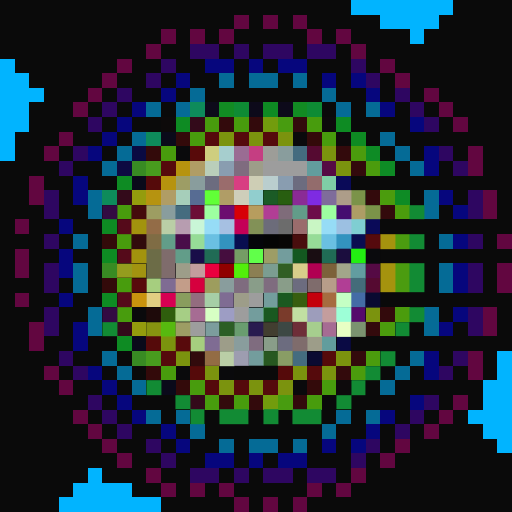
t = 0.00 s
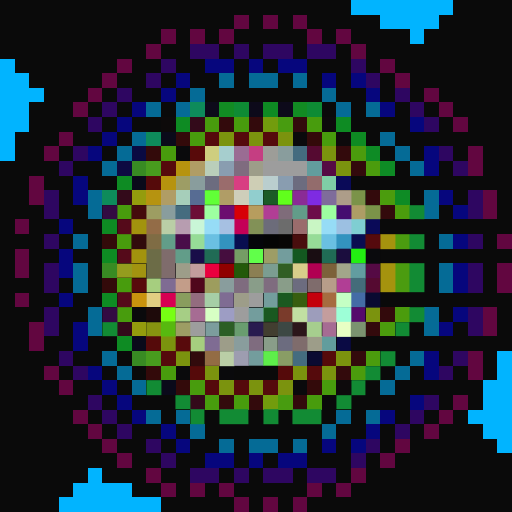
t = 0.06 s
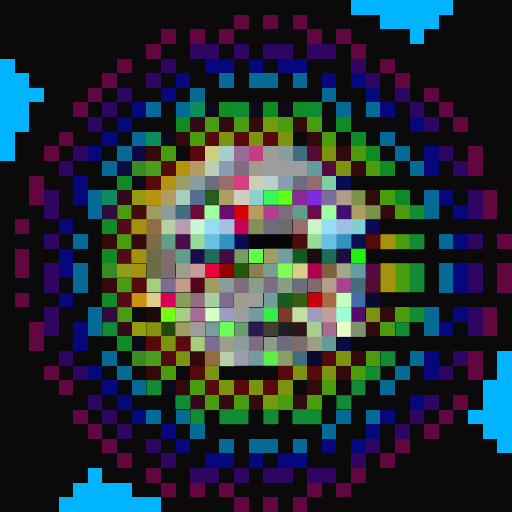
t = 0.19 s
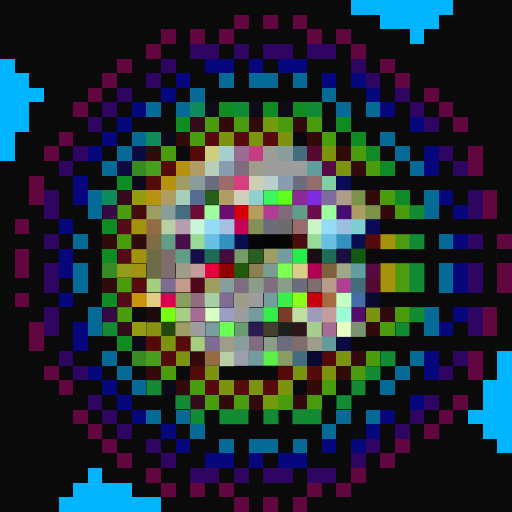
t = 0.25 s
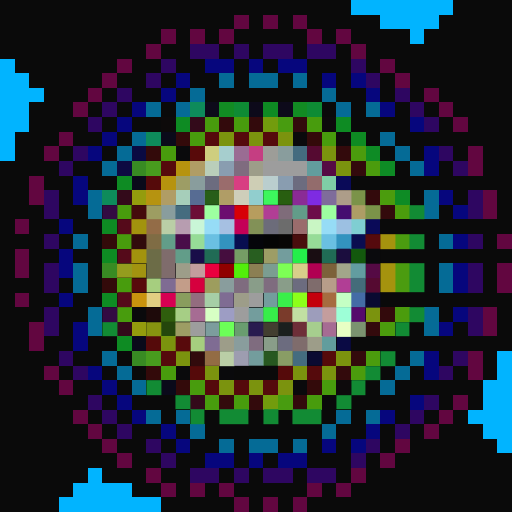
t = 0.31 s
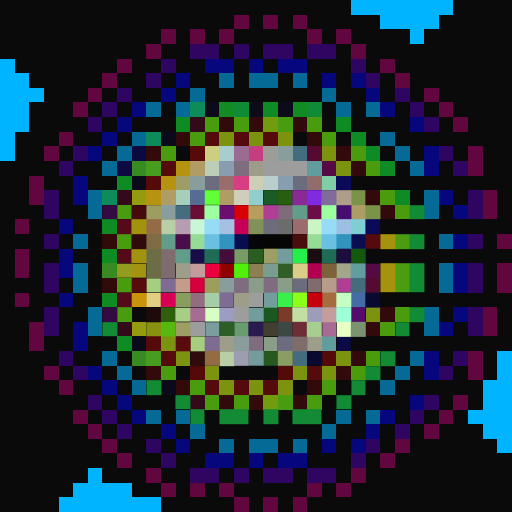
t = 0.44 s

The animated SVG that drew these frames (rendered in a browser with its animation timeline set to each time). Animation: 1 CSS @keyframes rule; one cycle of 0.50 s, repeats indefinitely.

<svg viewBox="0 0 35 35" shape-rendering="crispEdges" xmlns="http://www.w3.org/2000/svg"><style>@keyframes fl{0%,100%{opacity:1}50%{opacity:.34}}.a00{animation:fl 0.5s steps(1,end) 0.00s infinite}.a01{animation:fl 0.5s steps(1,end) -0.06s infinite}.a02{animation:fl 0.5s steps(1,end) -0.13s infinite}.a03{animation:fl 0.5s steps(1,end) -0.19s infinite}.a04{animation:fl 0.5s steps(1,end) -0.25s infinite}.a05{animation:fl 0.5s steps(1,end) -0.31s infinite}.a06{animation:fl 0.5s steps(1,end) -0.38s infinite}.a07{animation:fl 0.5s steps(1,end) -0.44s infinite}</style><rect width="35" height="35" fill="#0a0a0a"/><path fill="#01b4ff" d="M24 0h7v1H24zM26 1h4v1H26zM28 2h1v1H28zM0 4h1v1H0zM0 5h2v1H0zM0 6h3v1H0zM0 7h2v1H0zM0 8h2v1H0zM0 9h1v1H0zM0 10h1v1H0zM34 24h1v1H34zM34 25h1v1H34zM33 26h2v1H33zM33 27h2v1H33zM32 28h3v1H32zM33 29h2v1H33zM34 30h1v1H34zM6 32h1v1H6zM5 33h4v1H5zM4 34h7v1H4z"/><path fill="#620640" d="M16 1h1v1H16zM18 1h1v1H18zM20 1h1v1H20zM11 2h1v1H11zM13 2h1v1H13zM15 2h1v1H15zM21 2h1v1H21zM23 2h1v1H23zM10 3h1v1H10zM24 3h1v1H24zM8 4h1v1H8zM26 4h1v1H26zM7 5h1v1H7zM27 5h1v1H27zM6 6h1v1H6zM29 6h1v1H29zM5 7h1v1H5zM30 7h1v1H30zM31 8h1v1H31zM4 9h1v1H4zM3 10h1v1H3zM32 10h1v1H32zM32 11h1v1H32zM2 12h1v1H2zM2 13h1v1H2zM33 13h1v1H33zM33 14h1v1H33zM1 15h1v1H1zM34 16h1v1H34zM1 17h1v1H1zM1 18h1v1H1zM34 18h1v1H34zM34 19h1v1H34zM1 20h1v1H1zM33 21h1v1H33zM2 22h1v1H2zM33 22h1v1H33zM2 23h1v1H2zM32 24h1v1H32zM3 25h1v1H3zM32 25h1v1H32zM4 26h1v1H4zM31 27h1v1H31zM5 28h1v1H5zM30 28h1v1H30zM6 29h1v1H6zM29 29h1v1H29zM7 30h1v1H7zM27 30h1v1H27zM8 31h1v1H8zM26 31h1v1H26zM10 32h1v1H10zM24 32h1v1H24zM11 33h1v1H11zM13 33h1v1H13zM15 33h1v1H15zM21 33h1v1H21zM23 33h1v1H23zM16 34h1v1H16zM18 34h1v1H18zM20 34h1v1H20z"/><path fill="#2e0661" d="M13 3h2v1H13zM16 3h1v1H16zM18 3h2v1H18zM21 3h2v1H21zM11 4h1v1H11zM24 4h1v1H24zM10 5h1v1H10zM25 5h1v1H25zM8 6h1v1H8zM27 6h1v1H27zM7 7h1v1H7zM28 7h1v1H28zM6 8h1v1H6zM29 8h1v1H29zM5 10h1v1H5zM30 10h1v1H30zM4 11h1v1H4zM31 11h1v1H31zM3 13h1v1H3zM32 13h1v1H32zM3 14h1v1H3zM32 14h1v1H32zM3 16h1v1H3zM32 16h1v1H32zM3 18h1v1H3zM32 18h1v1H32zM3 19h1v1H3zM32 19h1v1H32zM3 21h1v1H3zM32 21h1v1H32zM3 22h1v1H3zM32 22h1v1H32zM4 24h1v1H4zM31 24h1v1H31zM5 25h1v1H5zM30 25h1v1H30zM6 27h1v1H6zM29 27h1v1H29zM7 28h1v1H7zM28 28h1v1H28zM8 29h1v1H8zM27 29h1v1H27zM10 30h1v1H10zM25 30h1v1H25zM11 31h1v1H11zM24 31h1v1H24zM13 32h2v1H13zM16 32h1v1H16zM18 32h2v1H18zM21 32h2v1H21z"/><path fill="#06067d" d="M14 4h2v1H14zM17 4h1v1H17zM19 4h2v1H19zM12 5h1v1H12zM22 5h1v1H22zM24 5h1v1H24zM11 6h1v1H11zM25 6h1v1H25zM9 7h1v1H9zM26 7h1v1H26zM8 8h1v1H8zM28 8h1v1H28zM7 9h1v1H7zM6 10h1v1H6zM29 10h1v1H29zM29 11h1v1H29zM5 12h1v1H5zM5 13h1v1H5zM30 13h1v1H30zM31 14h1v1H31zM4 15h1v1H4zM31 16h1v1H31zM4 17h1v1H4zM4 18h1v1H4zM31 18h1v1H31zM31 19h1v1H31zM4 20h1v1H4zM31 21h1v1H31zM5 22h1v1H5zM30 22h1v1H30zM5 23h1v1H5zM29 24h1v1H29zM6 25h1v1H6zM29 25h1v1H29zM7 26h1v1H7zM8 27h1v1H8zM28 27h1v1H28zM9 28h1v1H9zM26 28h1v1H26zM11 29h1v1H11zM25 29h1v1H25zM12 30h1v1H12zM22 30h1v1H22zM24 30h1v1H24zM14 31h2v1H14zM17 31h1v1H17zM19 31h2v1H19z"/><path fill="#056b96" d="M15 5h1v1H15zM17 5h2v1H17zM20 5h1v1H20zM13 6h1v1H13zM22 6h1v1H22zM10 7h1v1H10zM12 7h1v1H12zM23 7h1v1H23zM25 7h1v1H25zM9 9h1v1H9zM26 9h1v1H26zM8 10h1v1H8zM27 10h1v1H27zM7 11h1v1H7zM28 11h1v1H28zM6 13h1v1H6zM29 13h1v1H29zM6 14h1v1H6zM29 14h1v1H29zM5 16h1v1H5zM30 16h1v1H30zM5 18h1v1H5zM30 18h1v1H30zM5 19h1v1H5zM30 19h1v1H30zM6 21h1v1H6zM29 21h1v1H29zM6 22h1v1H6zM29 22h1v1H29zM7 24h1v1H7zM28 24h1v1H28zM8 25h1v1H8zM27 25h1v1H27zM9 26h1v1H9zM26 26h1v1H26zM10 28h1v1H10zM12 28h1v1H12zM23 28h1v1H23zM25 28h1v1H25zM13 29h1v1H13zM22 29h1v1H22zM15 30h1v1H15zM17 30h2v1H17zM20 30h1v1H20z"/><path fill="#0e8b5b" d="M13 7h1v1H13zM10 9h1v1H10zM7 13h1v1H7z"/><path fill="#0d0a1a" d="M14 7h1v1H14zM17 7h1v1H17zM19 7h1v1H19z"/><path fill="#128b23" d="M15 7h1v1H15zM20 7h1v1H20z"/><path fill="#0e8b34" d="M16 7h1v1H16zM21 7h1v1H21z"/><path fill="#0e8b23" d="M18 7h1v1H18zM12 8h1v1H12zM23 8h1v1H23zM24 9h1v1H24zM8 12h1v1H8zM7 15h1v1H7zM7 17h1v1H7zM7 20h1v1H7zM8 23h1v1H8z"/><path fill="#0d0a0a" d="M11 8h1v1H11z"/><path fill="#330a1a" d="M13 8h1v1H13zM8 13h1v1H8zM8 22h1v1H8zM13 27h1v1H13z"/><path fill="#489c0d" d="M14 8h1v1H14zM16 8h1v1H16zM21 8h1v1H21zM13 9h1v1H13zM22 9h1v1H22zM11 10h1v1H11zM8 14h1v1H8zM8 16h1v1H8zM8 19h1v1H8zM8 21h1v1H8zM11 25h1v1H11zM13 26h1v1H13zM22 26h1v1H22zM14 27h1v1H14zM16 27h1v1H16zM21 27h1v1H21z"/><path fill="#330a0c" d="M15 8h1v1H15zM17 8h1v1H17zM20 8h1v1H20zM23 10h1v1H23zM24 11h1v1H24zM25 13h1v1H25zM26 14h1v1H26zM26 21h1v1H26zM25 22h1v1H25zM24 24h1v1H24zM23 25h1v1H23zM15 27h1v1H15zM17 27h1v1H17zM20 27h1v1H20z"/><path fill="#729c0d" d="M18 8h1v1H18zM18 27h1v1H18z"/><path fill="#489c10" d="M19 8h1v1H19zM19 27h1v1H19z"/><path fill="#0d0a0c" d="M22 8h1v1H22zM23 9h1v1H23zM23 26h1v1H23z"/><path fill="#0a0a1a" d="M11 9h1v1H11zM9 12h1v1H9zM9 23h1v1H9zM11 26h1v1H11z"/><path fill="#330a0a" d="M12 9h1v1H12zM21 9h1v1H21zM10 10h1v1H10zM7 16h1v1H7zM7 19h1v1H7zM10 25h1v1H10zM12 26h1v1H12zM21 26h1v1H21z"/><path fill="#550a0c" d="M14 9h1v1H14zM16 9h1v1H16zM18 9h1v1H18zM11 11h1v1H11zM11 24h1v1H11zM21 25h1v1H21zM14 26h1v1H14zM16 26h1v1H16zM18 26h1v1H18z"/><path fill="#7b930e" d="M15 9h1v1H15zM17 9h1v1H17zM19 9h1v1H19zM22 10h1v1H22zM23 11h1v1H23zM25 21h1v1H25zM11 23h1v1H11zM12 24h1v1H12zM23 24h1v1H23zM14 25h1v1H14zM20 25h1v1H20zM22 25h1v1H22zM15 26h1v1H15zM17 26h1v1H17zM19 26h1v1H19z"/><path fill="#0a0a0c" d="M20 9h1v1H20zM12 10h1v1H12zM9 21h1v1H9zM12 25h1v1H12zM15 25h1v1H15zM20 26h1v1H20z"/><path fill="#0a0a42" d="M9 10h1v1H9z"/><path fill="#580a0a" d="M13 10h1v1H13z"/><path fill="#cece7f" d="M14 10h1v1H14z"/><path fill="#a6cece" d="M15 10h1v1H15z"/><path fill="#9a6c93" d="M16 10h1v1H16z"/><path fill="#c53e82" d="M17 10h1v1H17z"/><path fill="#9d9d98" d="M18 10h1v1H18z"/><path fill="#899d9d" d="M19 10h1v1H19zM13 12h1v1H13zM11 14h1v1H11zM15 19h1v1H15zM16 23h1v1H16z"/><path fill="#446c7f" d="M20 10h1v1H20zM20 24h1v1H20z"/><path fill="#550a31" d="M21 10h1v1H21zM25 19h1v1H25z"/><path fill="#4b9c0d" d="M24 10h1v1H24zM25 11h1v1H25zM26 13h1v1H26zM27 14h1v1H27zM27 21h1v1H27zM26 22h1v1H26zM25 24h1v1H25zM24 25h1v1H24z"/><path fill="#0e8b25" d="M25 10h1v1H25zM26 11h1v1H26zM27 13h1v1H27z"/><path fill="#0d0a42" d="M8 11h1v1H8z"/><path fill="#388b23" d="M9 11h1v1H9zM7 18h1v1H7zM9 24h1v1H9z"/><path fill="#489c1e" d="M10 11h1v1H10zM10 24h1v1H10z"/><path fill="#b6930e" d="M12 11h1v1H12zM11 12h1v1H11z"/><path fill="#b09d65" d="M13 11h1v1H13zM11 13h1v1H11z"/><path fill="#baceba" d="M14 11h1v1H14z"/><path fill="#899db0" d="M15 11h1v1H15zM19 12h1v1H19z"/><path fill="#7f6c7f" d="M16 11h1v1H16zM16 19h1v1H16zM18 19h1v1H18zM17 23h1v1H17z"/><path fill="#9d9d89" d="M17 11h1v1H17zM12 18h1v1H12zM16 20h1v1H16zM15 23h1v1H15zM21 23h1v1H21z"/><path fill="#9d9d9d" d="M18 11h3v1H18zM17 20h1v1H17zM16 21h1v1H16zM13 22h1v1H13z"/><path fill="#629d9d" d="M21 11h1v1H21zM22 23h1v1H22z"/><path fill="#550a44" d="M22 11h1v1H22zM25 18h1v1H25z"/><path fill="#550a0a" d="M10 12h1v1H10zM10 23h1v1H10zM22 24h1v1H22zM13 25h1v1H13zM19 25h1v1H19z"/><path fill="#9d9d65" d="M12 12h1v1H12z"/><path fill="#6c6c7f" d="M14 12h1v1H14zM20 12h1v1H20zM20 19h1v1H20zM19 23h1v1H19z"/><path fill="#9a6c6c" d="M15 12h1v1H15zM20 15h1v1H20z"/><path fill="#d83e82" d="M16 12h1v1H16z"/><path fill="#ceceb5" d="M17 12h1v1H17z"/><path fill="#bacece" d="M18 12h1v1H18z"/><path fill="#936c6c" d="M21 12h1v1H21z"/><path fill="#7fcea6" d="M22 12h1v1H22z"/><path fill="#0a0a58" d="M23 12h1v1H23zM25 15h1v1H25z"/><path fill="#949c0d" d="M9 13h1v1H9zM9 22h1v1H9z"/><path fill="#b69310" d="M10 13h1v1H10z"/><path fill="#a6ceba" d="M12 13h1v1H12z"/><path fill="#576c93" d="M13 13h1v1H13z"/><rect x="14" y="13" width="1" height="1" fill="#61ff37" class="a02"/><path fill="#b09d66" d="M15 13h1v1H15z"/><path fill="#ceceba" d="M16 13h1v1H16z"/><path fill="#91cece" d="M17 13h1v1H17z"/><rect x="18" y="13" width="1" height="1" fill="#3df65d" class="a06"/><rect x="19" y="13" width="1" height="1" fill="#61ff1c" class="a07"/><path fill="#8a2b95" d="M20 13h1v1H20z"/><path fill="#7e2be2" d="M21 13h1v1H21z"/><path fill="#7f6c9b" d="M22 13h1v1H22z"/><path fill="#ad9d89" d="M23 13h1v1H23z"/><path fill="#7b9349" d="M24 13h1v1H24zM25 14h1v1H25z"/><path fill="#330a42" d="M7 14h1v1H7zM7 21h1v1H7z"/><path fill="#440a0c" d="M9 14h1v1H9z"/><path fill="#9d9d62" d="M10 14h1v1H10z"/><path fill="#456c7f" d="M12 14h1v1H12z"/><path fill="#6c0d36" d="M13 14h1v1H13z"/><path fill="#9dffa0" d="M14 14h1v1H14zM22 14h1v1H22z"/><path fill="#6c0d70" d="M15 14h1v1H15z"/><path fill="#d70007" d="M16 14h1v1H16z"/><path fill="#b79d5e" d="M17 14h1v1H17z"/><path fill="#b13e95" d="M18 14h1v1H18zM23 19h1v1H23z"/><path fill="#7f6c7a" d="M19 14h1v1H19z"/><path fill="#629d89" d="M20 14h1v1H20zM11 16h1v1H11zM12 17h1v1H12z"/><path fill="#6c0d49" d="M21 14h1v1H21z"/><path fill="#450d70" d="M23 14h1v1H23z"/><path fill="#ad9d65" d="M24 14h1v1H24z"/><path fill="#128b34" d="M28 14h1v1H28zM28 16h1v1H28zM28 18h1v1H28zM28 19h1v1H28zM28 21h1v1H28zM7 22h1v1H7zM27 22h1v1H27zM26 24h1v1H26zM25 25h1v1H25zM10 26h1v1H10zM24 26h1v1H24zM12 27h1v1H12zM23 27h1v1H23zM13 28h1v1H13zM15 28h2v1H15zM18 28h1v1H18zM20 28h2v1H20z"/><path fill="#550a1a" d="M8 15h1v1H8zM8 17h1v1H8zM8 20h1v1H8z"/><path fill="#a2930e" d="M9 15h1v1H9zM9 17h1v1H9z"/><path fill="#936c47" d="M10 15h1v1H10z"/><path fill="#bacea6" d="M11 15h1v1H11zM15 24h1v1H15z"/><path fill="#b79db0" d="M12 15h1v1H12z"/><path fill="#c9f6d7" d="M13 15h1v1H13z"/><path fill="#96dcf6" d="M14 15h1v1H14zM22 15h1v1H22z"/><path fill="#a6c0e2" d="M15 15h1v1H15z"/><path fill="#c40057" d="M16 15h1v1H16z"/><path fill="#829157" d="M17 15h1v1H17z"/><path fill="#6c6c7a" d="M18 15h1v1H18z"/><path fill="#6c6c6c" d="M19 15h1v1H19z"/><path fill="#c9f6c4" d="M21 15h1v1H21z"/><path fill="#9cc0e2" d="M23 15h1v1H23z"/><path fill="#7fced2" d="M24 15h1v1H24z"/><path fill="#310a0c" d="M9 16h1v1H9zM13 24h1v1H13z"/><path fill="#7f6c44" d="M10 16h1v1H10z"/><path fill="#490d49" d="M12 16h1v1H12z"/><path fill="#96dc97" d="M13 16h1v1H13zM21 16h1v1H21z"/><path fill="#6ac0e2" d="M14 16h1v1H14zM22 16h1v1H22z"/><path fill="#3393bf" d="M15 16h1v1H15zM23 16h1v1H23z"/><path fill="#080d50" d="M16 16h1v1H16z"/><path fill="#05050a" d="M17 16h1v1H17z"/><path fill="#050505" d="M18 16h1v1H18z"/><path fill="#080605" d="M19 16h1v1H19z"/><path fill="#490d0d" d="M20 16h1v1H20z"/><path fill="#0a0d50" d="M24 16h1v1H24z"/><path fill="#550a0d" d="M25 16h1v1H25z"/><path fill="#a5930e" d="M26 16h1v1H26zM26 18h1v1H26zM26 19h1v1H26z"/><path fill="#4b9c10" d="M27 16h1v1H27zM27 18h1v1H27zM27 19h1v1H27z"/><path fill="#6c6c47" d="M10 17h1v1H10zM10 18h1v1H10z"/><path fill="#7f6c6c" d="M11 17h1v1H11zM11 18h1v1H11zM21 19h1v1H21zM20 23h1v1H20z"/><path fill="#190d49" d="M13 17h1v1H13z"/><path fill="#206b55" d="M14 17h1v1H14zM22 17h1v1H22z"/><path fill="#450d3e" d="M15 17h1v1H15z"/><path fill="#759d65" d="M16 17h1v1H16z"/><rect x="17" y="17" width="1" height="1" fill="#61ff4a" class="a01"/><path fill="#9d9d66" d="M18 17h1v1H18z"/><path fill="#739d9d" d="M19 17h1v1H19zM18 20h1v1H18zM17 21h1v1H17zM17 24h1v1H17z"/><rect x="20" y="17" width="1" height="1" fill="#24ee4a" class="a04"/><path fill="#190d12" d="M21 17h1v1H21z"/><path fill="#1b0d3e" d="M23 17h1v1H23z"/><rect x="24" y="17" width="1" height="1" fill="#23ee12" class="a00"/><path fill="#0a0a0d" d="M25 17h1v1H25z"/><path fill="#949c1e" d="M8 18h1v1H8z"/><path fill="#a29310" d="M9 18h1v1H9z"/><path fill="#c39d9d" d="M13 18h1v1H13z"/><path fill="#ea003e" d="M14 18h1v1H14z"/><path fill="#900000" d="M15 18h1v1H15z"/><rect x="16" y="18" width="1" height="1" fill="#52ef0b" class="a03"/><path fill="#8b7f53" d="M17 18h1v1H17z"/><path fill="#7b9d91" d="M18 18h1v1H18z"/><rect x="19" y="18" width="1" height="1" fill="#7dff55" class="a06"/><path fill="#d8ce8a" d="M20 18h1v1H20z"/><path fill="#b10052" d="M21 18h1v1H21z"/><path fill="#7c613a" d="M22 18h1v1H22z"/><path fill="#a2a68a" d="M23 18h1v1H23z"/><path fill="#629da0" d="M24 18h1v1H24z"/><path fill="#580a0c" d="M9 19h1v1H9zM12 23h1v1H12z"/><path fill="#a6ce7f" d="M10 19h1v1H10zM13 23h1v1H13z"/><path fill="#7f6c93" d="M11 19h1v1H11zM15 20h1v1H15zM14 23h1v1H14z"/><path fill="#c39d89" d="M12 19h1v1H12z"/><rect x="13" y="19" width="1" height="1" fill="#d6003e" class="a03"/><path fill="#9d9d5e" d="M14 19h1v1H14z"/><path fill="#899d89" d="M17 19h1v1H17zM19 19h1v1H19zM18 23h1v1H18z"/><path fill="#b79d89" d="M22 19h1v1H22z"/><path fill="#446c7a" d="M24 19h1v1H24z"/><path fill="#c9930e" d="M9 20h1v1H9z"/><path fill="#e1ce82" d="M10 20h1v1H10z"/><path fill="#d70052" d="M11 20h1v1H11z"/><path fill="#899d5e" d="M12 20h1v1H12z"/><path fill="#936c7f" d="M13 20h1v1H13z"/><path fill="#a6cea6" d="M14 20h1v1H14z"/><rect x="19" y="20" width="1" height="1" fill="#39ef4a" class="a04"/><rect x="20" y="20" width="1" height="1" fill="#8cff19" class="a05"/><path fill="#c3000c" d="M21 20h1v1H21z"/><path fill="#a66c40" d="M22 20h1v1H22z"/><path fill="#c4ffc4" d="M23 20h1v1H23z"/><path fill="#446ca6" d="M24 20h1v1H24z"/><path fill="#0a0a31" d="M25 20h1v1H25zM21 24h1v1H21z"/><path fill="#1e0a0a" d="M10 21h1v1H10z"/><rect x="11" y="21" width="1" height="1" fill="#77ff13" class="a07"/><path fill="#a6ce85" d="M12 21h1v1H12z"/><path fill="#a66c93" d="M13 21h1v1H13zM22 22h1v1H22z"/><path fill="#d7ffc4" d="M14 21h1v1H14z"/><path fill="#9d9dc4" d="M15 21h1v1H15z"/><rect x="18" y="21" width="1" height="1" fill="#37ed4a" class="a06"/><path fill="#7a3b2b" d="M19 21h1v1H19z"/><path fill="#c1dfa2" d="M20 21h1v1H20z"/><path fill="#9d9dbb" d="M21 21h1v1H21z"/><path fill="#c49d9d" d="M22 21h1v1H22z"/><path fill="#9dffd7" d="M23 21h1v1H23z"/><path fill="#550a6c" d="M24 21h1v1H24z"/><path fill="#879310" d="M10 22h1v1H10z"/><rect x="11" y="22" width="1" height="1" fill="#57b90f" class="a02"/><path fill="#9d9d64" d="M12 22h1v1H12z"/><path fill="#7c9d9d" d="M14 22h1v1H14z"/><rect x="15" y="22" width="1" height="1" fill="#6cff58" class="a06"/><path fill="#699d6f" d="M16 22h1v1H16z"/><path fill="#291b4f" d="M17 22h1v1H17z"/><path fill="#423e30" d="M18 22h1v1H18z"/><rect x="19" y="22" width="1" height="1" fill="#3d4844" class="a02"/><rect x="20" y="22" width="1" height="1" fill="#6e2e38" class="a03"/><path fill="#a6ce8e" d="M21 22h1v1H21z"/><path fill="#e8ffc4" d="M23 22h1v1H23z"/><path fill="#7b9370" d="M24 22h1v1H24z"/><path fill="#0a0a44" d="M23 23h1v1H23z"/><path fill="#936c44" d="M14 24h1v1H14z"/><path fill="#9d9db0" d="M16 24h1v1H16z"/><rect x="18" y="24" width="1" height="1" fill="#5eee4a" class="a07"/><path fill="#899d65" d="M19 24h1v1H19z"/></svg>
